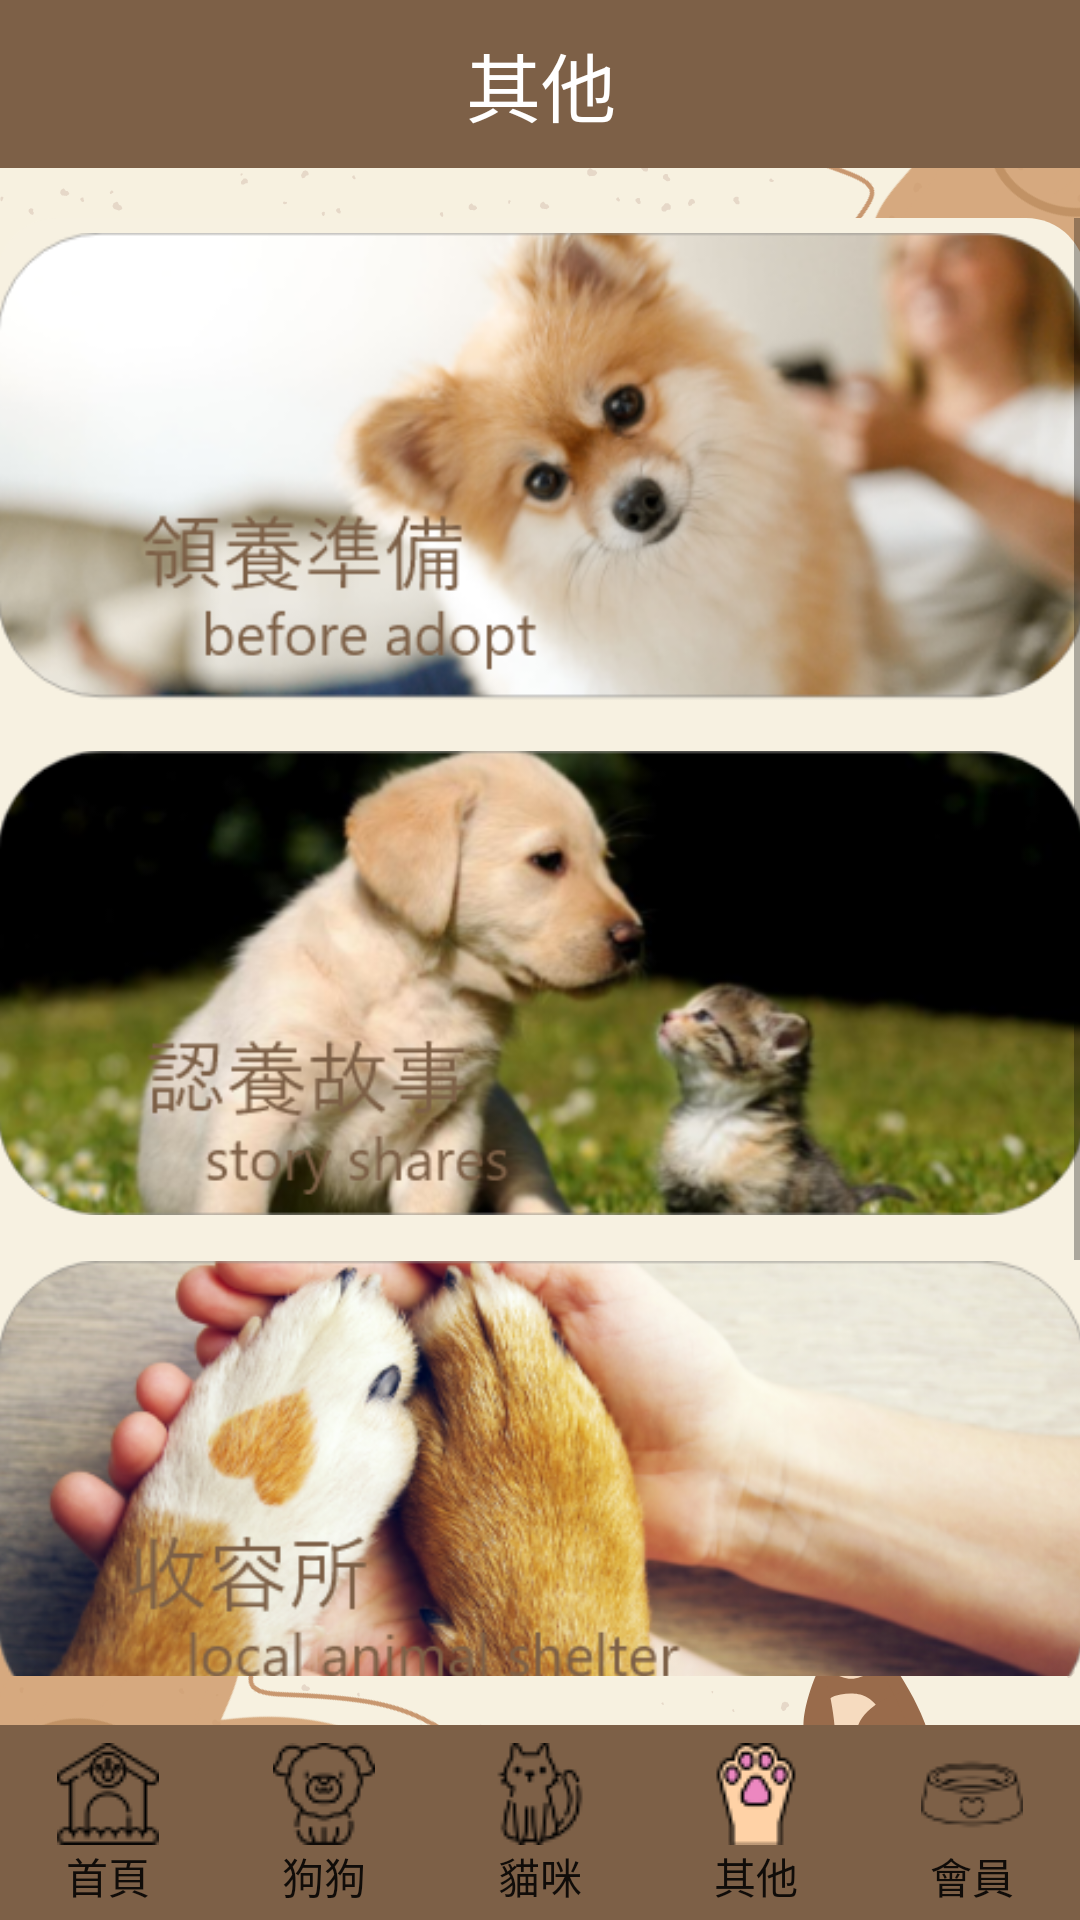

Layout XML and referenced resources for this Android screen:
<!-- AndroidManifest.xml: application theme Theme.AppCompat.Light.NoActionBar -->
<!-- res/layout/activity_else.xml -->
<?xml version="1.0" encoding="utf-8"?>
<androidx.constraintlayout.widget.ConstraintLayout
    xmlns:android="http://schemas.android.com/apk/res/android"
    xmlns:app="http://schemas.android.com/apk/res-auto"
    xmlns:tools="http://schemas.android.com/tools"
    android:layout_width="match_parent"
    android:layout_height="match_parent"
    android:background="@drawable/normal_background"
    tools:context=".ElseActivity">

    <LinearLayout
        android:id="@+id/linearLayout3"
        android:layout_width="match_parent"
        android:layout_height="65dp"
        android:background="@color/toolbar_brown"
        android:orientation="horizontal"
        app:layout_constraintBottom_toBottomOf="parent"
        app:layout_constraintEnd_toEndOf="parent"
        app:layout_constraintStart_toStartOf="parent">

        <Button
            android:id="@+id/button5"
            android:layout_width="wrap_content"
            android:layout_height="match_parent"
            android:layout_weight="1"
            android:background="#00000000"
            android:drawableTop="@drawable/house2"
            android:onClick="startPageClick"
            android:padding="6dp"
            android:text="首頁" />

        <Button
            android:id="@+id/button6"
            android:layout_width="wrap_content"
            android:layout_height="match_parent"
            android:layout_weight="1"
            android:background="#00000000"
            android:drawableTop="@drawable/dog2"
            android:onClick="dogPageClick"
            android:padding="6dp"
            android:text="狗狗" />

        <Button
            android:id="@+id/button7"
            android:layout_width="wrap_content"
            android:layout_height="match_parent"
            android:layout_weight="1"
            android:background="#00000000"
            android:drawableTop="@drawable/cat2"
            android:onClick="catPageClick"
            android:padding="6dp"
            android:text="貓咪" />

        <Button
            android:id="@+id/button8"
            android:layout_width="wrap_content"
            android:layout_height="match_parent"
            android:layout_weight="1"
            android:background="#00000000"
            android:drawableTop="@drawable/paw"
            android:onClick="elsePageClick"
            android:padding="6dp"
            android:text="其他" />

        <Button
            android:id="@+id/button9"
            android:layout_width="wrap_content"
            android:layout_height="match_parent"
            android:layout_weight="1"
            android:background="#00000000"
            android:drawableTop="@drawable/bowl2"
            android:onClick="accountPageClick"
            android:padding="6dp"
            android:text="會員" />
    </LinearLayout>

    <ScrollView
        android:id="@+id/scrollviewID"
        android:layout_width="363dp"
        android:layout_height="486dp"
        android:layout_marginStart="24dp"
        android:layout_marginTop="16dp"
        android:layout_marginEnd="24dp"
        android:layout_marginBottom="16dp"
        android:background="@drawable/layout_bg2"
        app:layout_constraintBottom_toTopOf="@+id/linearLayout3"
        app:layout_constraintEnd_toEndOf="parent"
        app:layout_constraintStart_toStartOf="parent"
        app:layout_constraintTop_toBottomOf="@+id/toolbar3">

        <LinearLayout
            android:id="@+id/containerID"
            android:layout_width="match_parent"
            android:layout_height="wrap_content"
            android:orientation="vertical">

            <ImageView
                android:id="@+id/imageView"
                android:layout_width="match_parent"
                android:layout_height="170dp"
                android:onClick="beforeClick"
                app:srcCompat="@drawable/beforeadopt" />

            <ImageView
                android:id="@+id/imageView2"
                android:layout_width="match_parent"
                android:layout_height="170dp"
                android:onClick="storyClick"
                app:srcCompat="@drawable/storyshares" />

            <ImageView
                android:id="@+id/imageView3"
                android:layout_width="match_parent"
                android:layout_height="170dp"
                android:onClick="shelterClick"
                app:srcCompat="@drawable/animalshelter" />

            <ImageView
                android:id="@+id/imageView4"
                android:layout_width="match_parent"
                android:layout_height="170dp"
                android:onClick="hospitalClick"
                app:srcCompat="@drawable/animalhospital" />
        </LinearLayout>
    </ScrollView>

    <androidx.appcompat.widget.Toolbar
        android:id="@+id/toolbar3"
        android:layout_width="411dp"
        android:layout_height="wrap_content"
        android:background="@color/toolbar_brown"
        android:minHeight="?attr/actionBarSize"
        android:theme="?attr/actionBarTheme"
        app:layout_constraintEnd_toEndOf="parent"
        app:layout_constraintStart_toStartOf="parent"
        app:layout_constraintTop_toTopOf="parent" />

    <TextView
        android:id="@+id/textView3"
        android:layout_width="wrap_content"
        android:layout_height="wrap_content"
        android:text="其他"
        android:textColor="@color/white"
        android:textSize="25sp"
        app:layout_constraintBottom_toBottomOf="@+id/toolbar3"
        app:layout_constraintEnd_toEndOf="@+id/toolbar3"
        app:layout_constraintStart_toStartOf="@+id/toolbar3"
        app:layout_constraintTop_toTopOf="@+id/toolbar3" />

</androidx.constraintlayout.widget.ConstraintLayout>
<!-- resources referenced by this layout -->
<resources>
  <color name="toolbar_brown">#7D6047</color>
  <color name="white">#FFFFFFFF</color>
  <!-- drawable animalhospital: png bitmap (drawable, 166492 bytes) -->
  <!-- drawable animalshelter: png bitmap (drawable, 195711 bytes) -->
  <!-- drawable beforeadopt: png bitmap (drawable, 137298 bytes) -->
  <!-- drawable bowl2: png bitmap (drawable, 941 bytes) -->
  <!-- drawable cat2: png bitmap (drawable, 1386 bytes) -->
  <!-- drawable dog2: png bitmap (drawable, 1393 bytes) -->
  <!-- drawable house2: png bitmap (drawable, 1272 bytes) -->
  <!-- drawable layout_bg2 (drawable) -->
  <?xml version="1.0" encoding="UTF-8"?>
  <shape xmlns:android="http://schemas.android.com/apk/res/android">
      <solid android:color="#F7F1E1"/>
      <stroke android:width="0dp" android:color="#B1BCBE" />
      <corners android:radius="20dp"/>
      <padding android:left="0dp" android:top="0dp" android:right="0dp" android:bottom="0dp" />
  </shape>
  <!-- drawable normal_background: png bitmap (drawable, 166300 bytes) -->
  <!-- drawable paw: png bitmap (drawable, 1855 bytes) -->
  <!-- drawable storyshares: png bitmap (drawable, 135099 bytes) -->
</resources>
